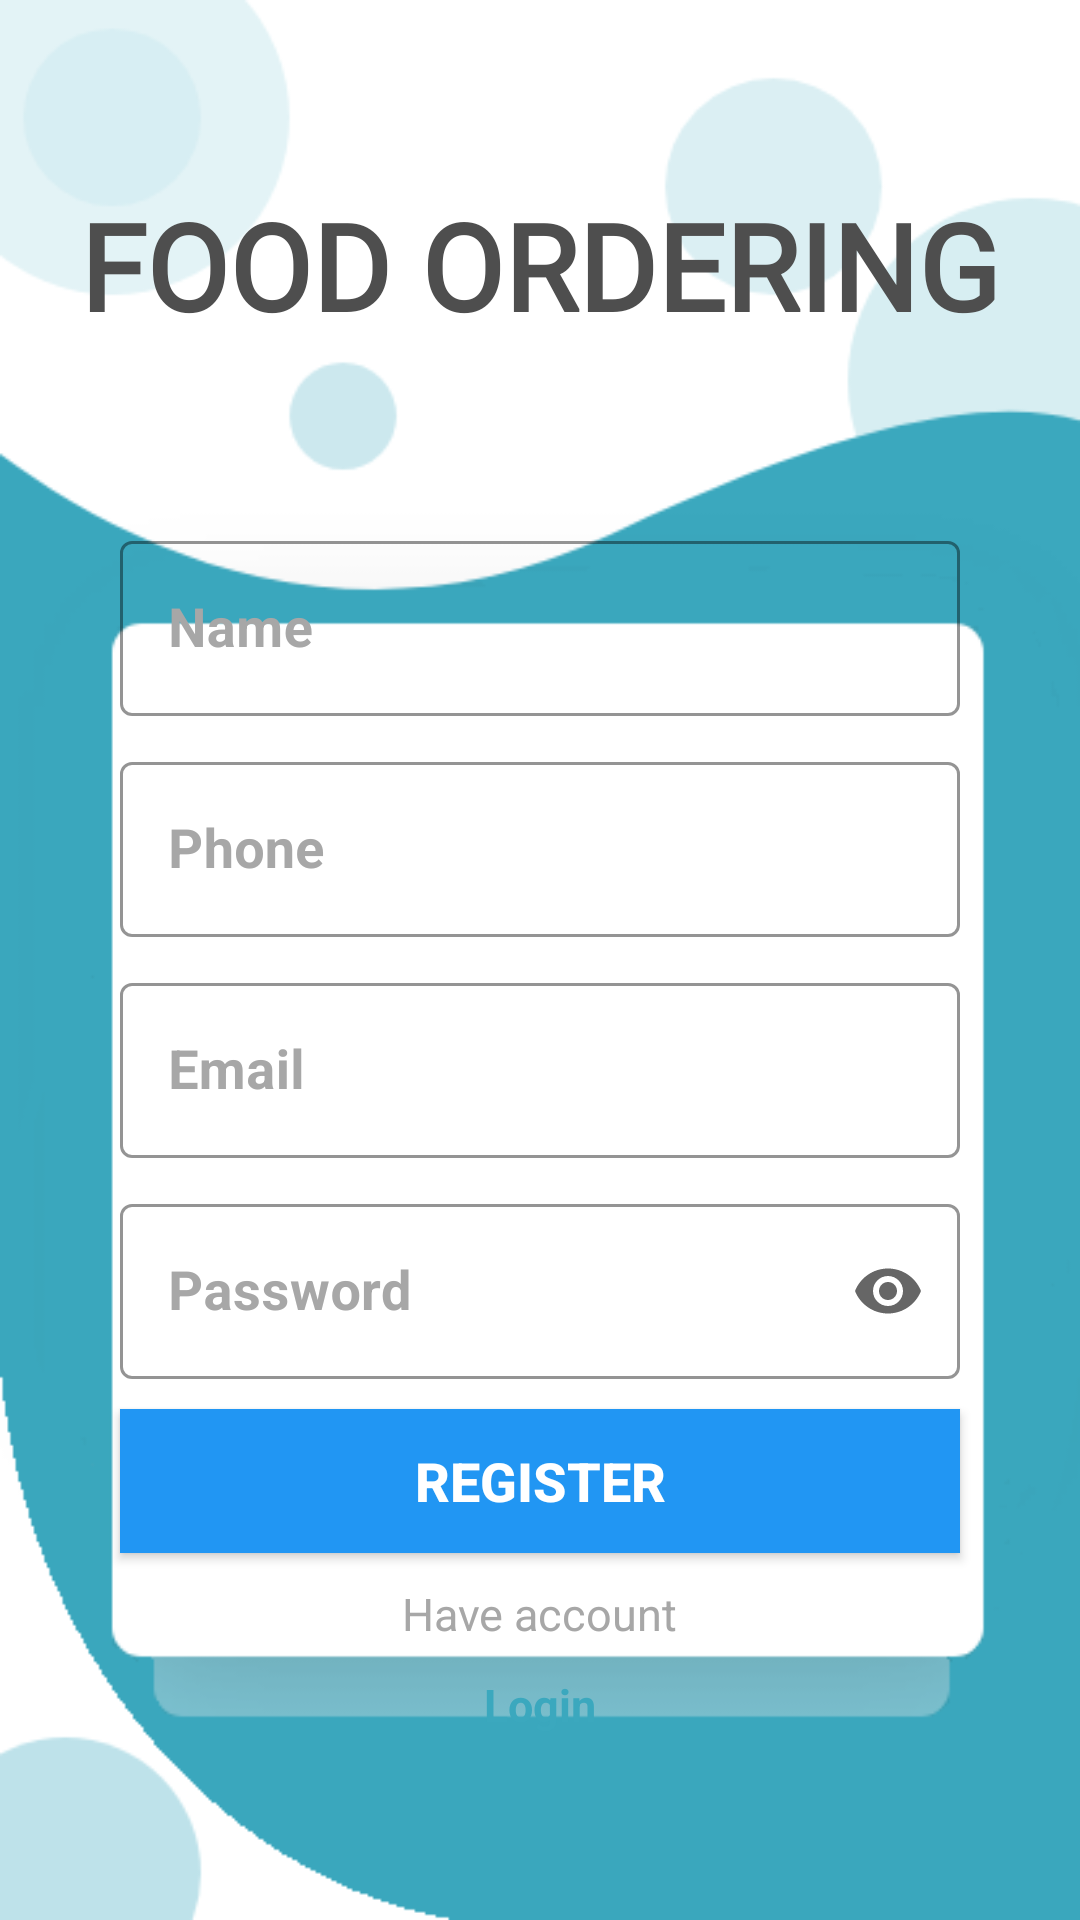

Produce the Android XML layout that renders to this screen, including the resource entries it uses.
<!-- AndroidManifest.xml: application theme Theme.FoodOrderingPRM392 -->
<!-- res/layout/activity_register.xml -->
<?xml version="1.0" encoding="utf-8"?>
<RelativeLayout
    xmlns:android="http://schemas.android.com/apk/res/android"
    xmlns:app="http://schemas.android.com/apk/res-auto"
    xmlns:tools="http://schemas.android.com/tools"
    android:layout_width="match_parent"
    android:layout_height="match_parent"
    tools:context=".RegisterActivity"
    android:background="@drawable/background_register"
    android:gravity="center"
    android:layout_gravity="center">

    <com.google.android.material.textfield.TextInputLayout
        android:id="@+id/txtRegisterName"
        style="@style/Widget.MaterialComponents.TextInputLayout.OutlinedBox"
        android:layout_width="match_parent"
        android:layout_height="wrap_content"
        android:layout_marginTop="30dp"
        android:layout_centerInParent="true"
        android:layout_marginHorizontal="40dp"
        android:hint="Name"
        android:textColorHint="#A7A7A7"
        app:boxStrokeColor="#EAEAEE">

        <com.google.android.material.textfield.TextInputEditText
            android:id="@+id/inputRegisterName"
            android:layout_width="match_parent"
            android:layout_height="match_parent"
            android:inputType="text"
            android:maxLines="1"
            android:textColor="#5B5B5B"
            android:textSize="18sp"
            android:textStyle="bold"
            tools:ignore="TouchTargetSizeCheck" />
    </com.google.android.material.textfield.TextInputLayout>

    <com.google.android.material.textfield.TextInputLayout
        android:id="@+id/txtRegisterPhone"
        style="@style/Widget.MaterialComponents.TextInputLayout.OutlinedBox"
        android:layout_width="match_parent"
        android:layout_height="wrap_content"
        android:hint="Phone"
        android:textColorHint="#A7A7A7"
        app:boxStrokeColor="#EAEAEE"
        android:layout_centerHorizontal="true"
        android:layout_below="@+id/txtRegisterName"
        android:layout_marginHorizontal="40dp"
        android:layout_marginTop="10dp">

        <com.google.android.material.textfield.TextInputEditText
            android:id="@+id/inputRegisterPhone"
            android:layout_width="match_parent"
            android:layout_height="match_parent"
            android:textColor="#5B5B5B"
            android:textSize="18sp"
            android:textStyle="bold"
            tools:ignore="TouchTargetSizeCheck"
            android:maxLines="1"
            android:inputType="number"/>
    </com.google.android.material.textfield.TextInputLayout>

    <com.google.android.material.textfield.TextInputLayout
        android:id="@+id/txtRegisterEmail"
        style="@style/Widget.MaterialComponents.TextInputLayout.OutlinedBox"
        android:layout_width="match_parent"
        android:layout_height="wrap_content"
        android:hint="Email"
        android:textColorHint="#A7A7A7"
        app:boxStrokeColor="#EAEAEE"
        android:layout_centerHorizontal="true"
        android:layout_below="@id/txtRegisterPhone"
        android:layout_marginHorizontal="40dp"
        android:layout_marginTop="10dp">

        <com.google.android.material.textfield.TextInputEditText
            android:id="@+id/inputRegisterEmail"
            android:layout_width="match_parent"
            android:layout_height="match_parent"
            android:textColor="#5B5B5B"
            android:textSize="18sp"
            android:textStyle="bold"
            tools:ignore="TouchTargetSizeCheck"
            android:maxLines="1"
            android:inputType="text"/>
    </com.google.android.material.textfield.TextInputLayout>

    <com.google.android.material.textfield.TextInputLayout
        android:id="@+id/txtRegisterPassword"
        style="@style/Widget.MaterialComponents.TextInputLayout.OutlinedBox"
        android:layout_width="match_parent"
        android:layout_height="wrap_content"
        android:hint="Password"
        android:textColorHint="#A7A7A7"
        app:endIconMode="password_toggle"
        app:endIconDrawable="@drawable/custom_password_toggle"
        app:boxStrokeColor="#EAEAEE"
        android:layout_centerHorizontal="true"
        android:layout_below="@id/txtRegisterEmail"
        android:layout_marginHorizontal="40dp"
        android:layout_marginTop="10dp">
        <com.google.android.material.textfield.TextInputEditText
            android:id="@+id/inputRegisterPassword"
            android:layout_width="match_parent"
            android:layout_height="wrap_content"
            android:textColor="#5B5B5B"
            android:textSize="18sp"
            android:textStyle="bold"
            tools:ignore="TouchTargetSizeCheck"
            android:maxLines="1"
            android:inputType="text"/>
    </com.google.android.material.textfield.TextInputLayout>

    <androidx.appcompat.widget.AppCompatButton
        android:id="@+id/btnRegister"
        android:layout_width="match_parent"
        android:layout_height="wrap_content"
        android:layout_below="@+id/txtRegisterPassword"
        android:layout_centerInParent="true"
        android:layout_marginHorizontal="40dp"
        android:layout_marginTop="10dp"
        android:background="#2196F3"
        android:text="Register"
        android:textAlignment="center"
        android:textColor="#FFFFFF"
        android:textSize="18sp"
        android:textStyle="bold" />

    <TextView
        android:id="@+id/lblLogin"
        android:layout_width="wrap_content"
        android:layout_height="wrap_content"
        android:layout_below="@id/btnRegister"
        android:layout_centerHorizontal="true"
        android:layout_marginTop="10dp"
        android:layout_marginBottom="10dp"
        android:text="Have account"
        android:textColor="#A7A7A7"
        android:textSize="15sp" />

    <TextView
        android:id="@+id/txtLogin"
        android:layout_width="wrap_content"
        android:layout_height="wrap_content"
        android:layout_below="@id/lblLogin"
        android:layout_centerHorizontal="true"
        android:clickable="true"
        android:text="Login"
        android:textColor="#3BA8BE"
        android:textSize="15sp"
        android:textStyle="bold"
        tools:ignore="TouchTargetSizeCheck" />

    <TextView
        android:id="@+id/txtAppTitle"
        android:layout_width="match_parent"
        android:layout_height="wrap_content"
        android:layout_above="@id/txtRegisterName"
        android:layout_centerHorizontal="true"
        android:layout_marginBottom="30dp"
        android:fontFamily="@font/amita_bold"
        android:text="Food Ordering"
        android:gravity="center"
        android:textAllCaps="true"
        android:textColor="#4E4E4E"
        android:textSize="40sp"
        android:textStyle="bold" />

</RelativeLayout>
<!-- resources referenced by this layout -->
<resources>
  <!-- drawable background_register: png bitmap (drawable-v24, 13614 bytes) -->
  <!-- drawable custom_password_toggle (drawable) -->
  <?xml version="1.0" encoding="utf-8"?>
  <animated-selector xmlns:tools="http://schemas.android.com/tools"
      xmlns:android="http://schemas.android.com/apk/res/android">
      <item
          android:id="@+id/visible"
          android:drawable="@drawable/design_ic_visibility"
          android:state_checked="true"
          tools:ignore="PrivateResource" />
  
      <item
          android:id="@+id/masked"
          android:drawable="@drawable/design_ic_visibility_off"
          tools:ignore="PrivateResource" />
  
      <transition
          android:drawable="@drawable/avd_show_password"
          android:fromId="@id/masked"
          android:toId="@id/visible"
          tools:ignore="PrivateResource" />
  
      <transition
          android:drawable="@drawable/avd_hide_password"
          android:fromId="@id/visible"
          android:toId="@id/masked"
          tools:ignore="PrivateResource" />
  </animated-selector>
  <style name="Theme.FoodOrderingPRM392" parent="Theme.MaterialComponents.DayNight.DarkActionBar">
          
          <item name="colorPrimary">@color/purple_500</item>
          <item name="colorPrimaryVariant">@color/purple_700</item>
          <item name="colorOnPrimary">@color/white</item>
          
          <item name="colorSecondary">@color/teal_200</item>
          <item name="colorSecondaryVariant">@color/teal_700</item>
          <item name="colorOnSecondary">@color/black</item>
          
          <item name="android:statusBarColor" tools:targetApi="l">?attr/colorPrimaryVariant</item>
          
      </style>
  <!-- not gathered from this repository: default colours our renderer supplied (Android Studio template values) -->
  <color name="purple_500">#FF6200EE</color>
  <color name="purple_700">#FF3700B3</color>
  <color name="teal_200">#FF03DAC5</color>
  <color name="teal_700">#FF018786</color>
  <color name="black">#FF000000</color>
  <color name="white">#FFFFFFFF</color>
</resources>
